Run: headless pygame with SDL's dummy video driver; simulated clock (each Clock.tick advances the game by its frame time, no real sleeping); random seed 0; keys injected as events and as key.get_pressed() state; no mouse input.
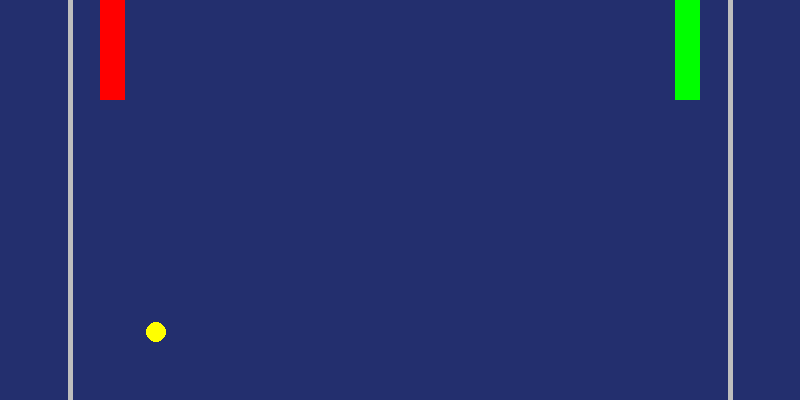
Frame 1 of 4 · flips 1–60 · no input
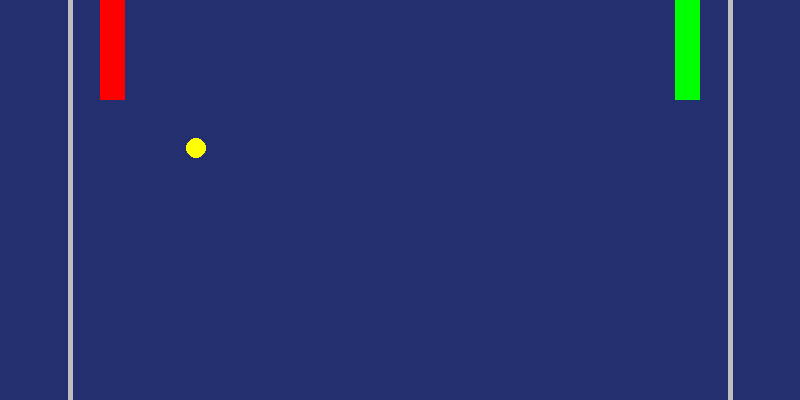
Frame 2 of 4 · flips 61–180 · tapped SPACE, RETURN · held RIGHT (→), D
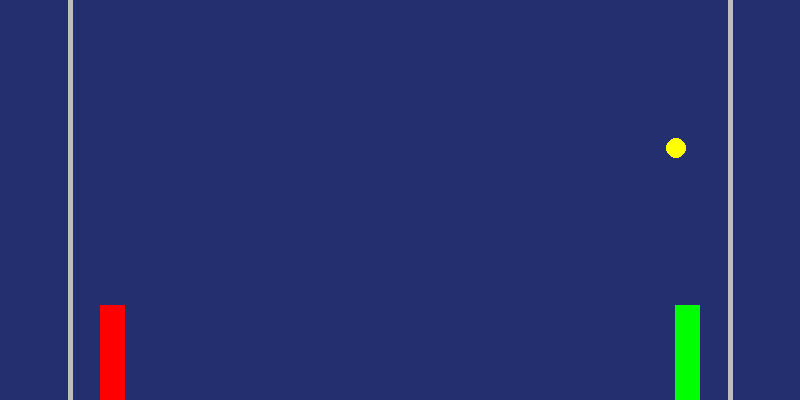
Frame 3 of 4 · flips 181–300 · held DOWN (↓), S
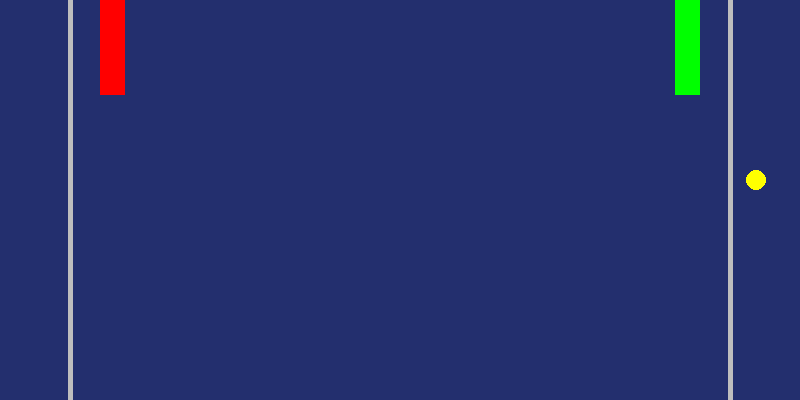
Frame 4 of 4 · flips 301–420 · held LEFT (←), A, UP (↑), W

The pygame program that drew these frames:

import pygame


pygame.init()

fps = 60

win = pygame.display.set_mode((800, 400))
clock = pygame.time.Clock()
pygame.display.set_caption("Ping Pong")

obj1 = pygame.Rect(100, 0, 25, 100)
obj2 = pygame.Rect(675, 0, 25, 100)

dy1 = 0
dy2 = 0
speed_player1 = 5
speed_player2 = 5
speed_boll = 4
y1 = 0
y2 = 0

dir_x, dir_y = -1, 1
cx, cy = 400, 200

game = True
while game:
    for event in pygame.event.get():
        if event.type == pygame.QUIT:
            game = False

    win.fill((35, 47, 110))
    pygame.draw.line(win, "Gray", (70, 0), (70, 400), 5)
    pygame.draw.line(win, "Gray", (730, 0), (730, 400), 5)
    pygame.draw.rect(win, 'Red', pygame.Rect.move(obj1, 0, y1 + dy1 * speed_player1))
    pygame.draw.rect(win, "Green", pygame.Rect.move(obj2, 0, y2 + dy2 * speed_player2))
    y1 += dy1 * speed_player1
    y2 += dy2 * speed_player2

    k1 = [y1 + dy1 * speed_player1, y1 + dy1 * speed_player1 + 100]
    k2 = [y2 - 10 + dy2 * speed_player1, y2 + dy2 * speed_player2 + 90]

    if cx == 0 or cx == 800:
        cx = 400
        cy = 200
    if 110 < cx < 140 and k1[0] < cy < k1[1]:
        dir_x = -dir_x
    if 690 > cx > 660 and k2[0] < cy < k2[1]:
        dir_x = -dir_x
    if cy + speed_boll * dir_y > 390:
        dir_y = -dir_y
    if cy + speed_boll * dir_y < 10:
        dir_y = -dir_y

    cx += speed_boll * dir_x
    cy += speed_boll * dir_y

    key = pygame.key.get_pressed()
    if key[pygame.K_DOWN] and y1 + dy1 * speed_player1 <= 300:
        dy1 = 1
    elif key[pygame.K_UP] and y1 + dy1 * speed_player1 >= 0:
        dy1 = -1
    else:
        dy1 = 0

    if key[pygame.K_s] and y2 + dy2 * speed_player2 <= 300:
        dy2 = 1
    elif key[pygame.K_w] and y2 + dy2 * speed_player2 >= 0:
        dy2 = -1
    else:
        dy2 = 0

    pygame.draw.circle(win, 'Yellow', (cx + speed_boll * dir_x, cy + speed_boll * dir_y), 10)

    clock.tick(fps)
    pygame.display.update()

pygame.quit()
